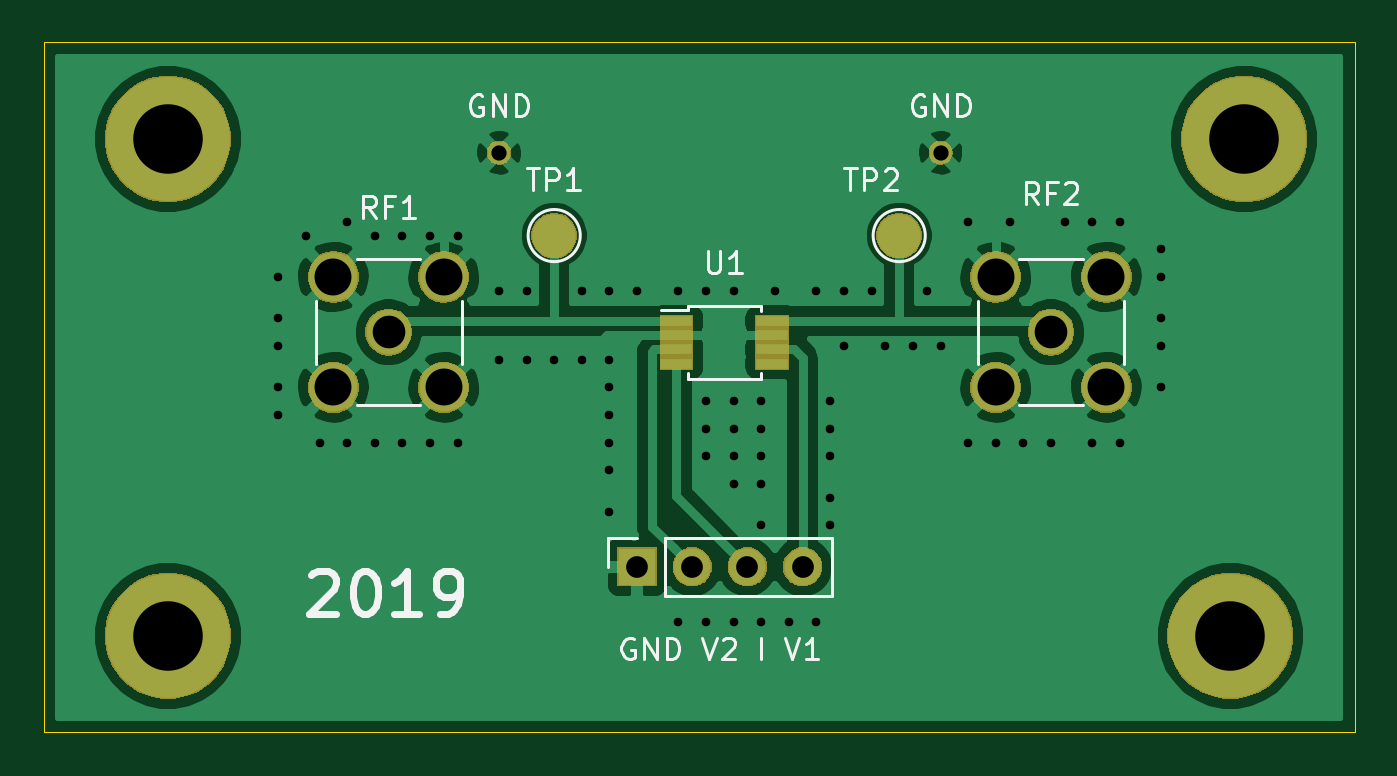
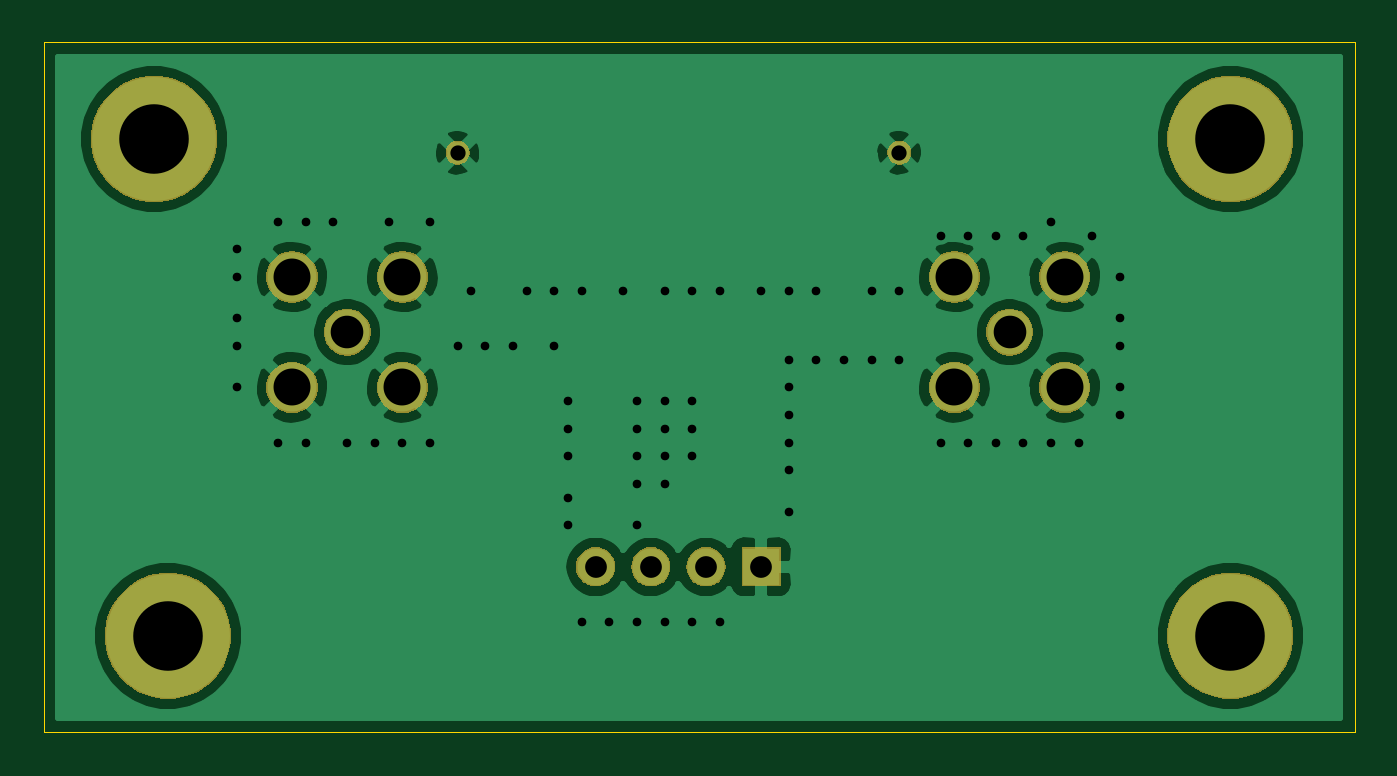
Circuit board: 9 layer files. Board 60.3 x 31.8 mm.
- bottom_copper: HMC346AMS8GE-B_Cu.gbr (47741 bytes)
- bottom_mask: HMC346AMS8GE-B_Mask.gbr (23131 bytes)
- bottom_silk: HMC346AMS8GE-B_SilkS.gbr (495 bytes)
- outline: HMC346AMS8GE-Edge_Cuts.gbr (693 bytes)
- top_copper: HMC346AMS8GE-F_Cu.gbr (55414 bytes)
- top_mask: HMC346AMS8GE-F_Mask.gbr (25687 bytes)
- top_silk: HMC346AMS8GE-F_SilkS.gbr (9819 bytes)
- drill: HMC346AMS8GE-NPTH.drl (268 bytes)
- drill: HMC346AMS8GE-PTH.drl (1585 bytes)

=== bottom_copper: HMC346AMS8GE-B_Cu.gbr (47741 bytes, source omitted) ===
=== bottom_mask: HMC346AMS8GE-B_Mask.gbr (23131 bytes, source omitted) ===
=== bottom_silk: HMC346AMS8GE-B_SilkS.gbr ===
G04 #@! TF.GenerationSoftware,KiCad,Pcbnew,(5.1.2)-2*
G04 #@! TF.CreationDate,2019-07-06T09:41:49+08:00*
G04 #@! TF.ProjectId,HMC346AMS8GE,484d4333-3436-4414-9d53-3847452e6b69,rev?*
G04 #@! TF.SameCoordinates,Original*
G04 #@! TF.FileFunction,Legend,Bot*
G04 #@! TF.FilePolarity,Positive*
%FSLAX46Y46*%
G04 Gerber Fmt 4.6, Leading zero omitted, Abs format (unit mm)*
G04 Created by KiCad (PCBNEW (5.1.2)-2) date 2019-07-06 09:41:49*
%MOMM*%
%LPD*%
G04 APERTURE LIST*
G04 APERTURE END LIST*
M02*

=== outline: HMC346AMS8GE-Edge_Cuts.gbr ===
G04 #@! TF.GenerationSoftware,KiCad,Pcbnew,(5.1.2)-2*
G04 #@! TF.CreationDate,2019-07-06T09:41:49+08:00*
G04 #@! TF.ProjectId,HMC346AMS8GE,484d4333-3436-4414-9d53-3847452e6b69,rev?*
G04 #@! TF.SameCoordinates,Original*
G04 #@! TF.FileFunction,Profile,NP*
%FSLAX46Y46*%
G04 Gerber Fmt 4.6, Leading zero omitted, Abs format (unit mm)*
G04 Created by KiCad (PCBNEW (5.1.2)-2) date 2019-07-06 09:41:49*
%MOMM*%
%LPD*%
G04 APERTURE LIST*
%ADD10C,0.050000*%
G04 APERTURE END LIST*
D10*
X161290000Y-105410000D02*
X100965000Y-105410000D01*
X161290000Y-137160000D02*
X161290000Y-105410000D01*
X100965000Y-137160000D02*
X161290000Y-137160000D01*
X100965000Y-105410000D02*
X100965000Y-137160000D01*
M02*

=== top_copper: HMC346AMS8GE-F_Cu.gbr (55414 bytes, source omitted) ===
=== top_mask: HMC346AMS8GE-F_Mask.gbr (25687 bytes, source omitted) ===
=== top_silk: HMC346AMS8GE-F_SilkS.gbr (9819 bytes, source omitted) ===
=== drill: HMC346AMS8GE-NPTH.drl ===
M48
; DRILL file {KiCad (5.1.2)-2} date 2019/7/6 9:41:53
; FORMAT={-:-/ absolute / inch / decimal}
; #@! TF.CreationDate,2019-07-06T09:41:53+08:00
; #@! TF.GenerationSoftware,Kicad,Pcbnew,(5.1.2)-2
; #@! TF.FileFunction,NonPlated,1,2,NPTH
FMAT,2
INCH
%
G90
G05
T0
M30

=== drill: HMC346AMS8GE-PTH.drl ===
M48
; DRILL file {KiCad (5.1.2)-2} date 2019/7/6 9:41:53
; FORMAT={-:-/ absolute / inch / decimal}
; #@! TF.CreationDate,2019-07-06T09:41:53+08:00
; #@! TF.GenerationSoftware,Kicad,Pcbnew,(5.1.2)-2
; #@! TF.FileFunction,Plated,1,2,PTH
FMAT,2
INCH
T1C0.0157
T2C0.0276
T3C0.0394
T4C0.0591
T5C0.0669
T6C0.1260
%
G90
G05
T1
X4.4Y-4.575
X4.4Y-4.65
X4.4Y-4.7
X4.4Y-4.775
X4.4Y-4.825
X4.45Y-4.5
X4.475Y-4.875
X4.525Y-4.475
X4.525Y-4.875
X4.575Y-4.5
X4.575Y-4.875
X4.625Y-4.5
X4.625Y-4.875
X4.675Y-4.5
X4.675Y-4.875
X4.725Y-4.5
X4.725Y-4.875
X4.8Y-4.6
X4.8Y-4.725
X4.85Y-4.6
X4.85Y-4.725
X4.9Y-4.725
X4.95Y-4.6
X4.95Y-4.725
X5.0Y-4.6
X5.0Y-4.725
X5.0Y-4.775
X5.0Y-4.825
X5.0Y-4.875
X5.0Y-4.925
X5.0Y-5.0
X5.05Y-4.6
X5.125Y-4.6
X5.125Y-5.2
X5.175Y-4.6
X5.175Y-4.8
X5.175Y-4.85
X5.175Y-4.9
X5.175Y-5.2
X5.225Y-4.6
X5.225Y-4.8
X5.225Y-4.85
X5.225Y-4.9
X5.225Y-4.95
X5.225Y-5.2
X5.275Y-4.8
X5.275Y-4.85
X5.275Y-4.9
X5.275Y-4.95
X5.275Y-5.025
X5.275Y-5.2
X5.3Y-4.6
X5.325Y-5.2
X5.375Y-4.6
X5.375Y-5.2
X5.4Y-4.8
X5.4Y-4.85
X5.4Y-4.9
X5.4Y-4.975
X5.4Y-5.025
X5.425Y-4.6
X5.425Y-4.7
X5.475Y-4.6
X5.5Y-4.7
X5.55Y-4.7
X5.575Y-4.6
X5.6Y-4.7
X5.65Y-4.475
X5.65Y-4.875
X5.7Y-4.875
X5.725Y-4.475
X5.75Y-4.875
X5.8Y-4.875
X5.825Y-4.475
X5.875Y-4.475
X5.875Y-4.875
X5.925Y-4.475
X5.925Y-4.875
X6.0Y-4.525
X6.0Y-4.575
X6.0Y-4.65
X6.0Y-4.7
X6.0Y-4.775
T2
X4.8Y-4.35
X5.6Y-4.35
T3
X5.05Y-5.1
X5.15Y-5.1
X5.25Y-5.1
X5.35Y-5.1
T4
X5.8Y-4.675
X4.6Y-4.675
T5
X5.7Y-4.575
X5.7Y-4.775
X5.9Y-4.575
X5.9Y-4.775
X4.5Y-4.575
X4.5Y-4.775
X4.7Y-4.575
X4.7Y-4.775
T6
X6.125Y-5.225
X4.2Y-5.225
X4.2Y-4.325
X6.15Y-4.325
T0
M30

